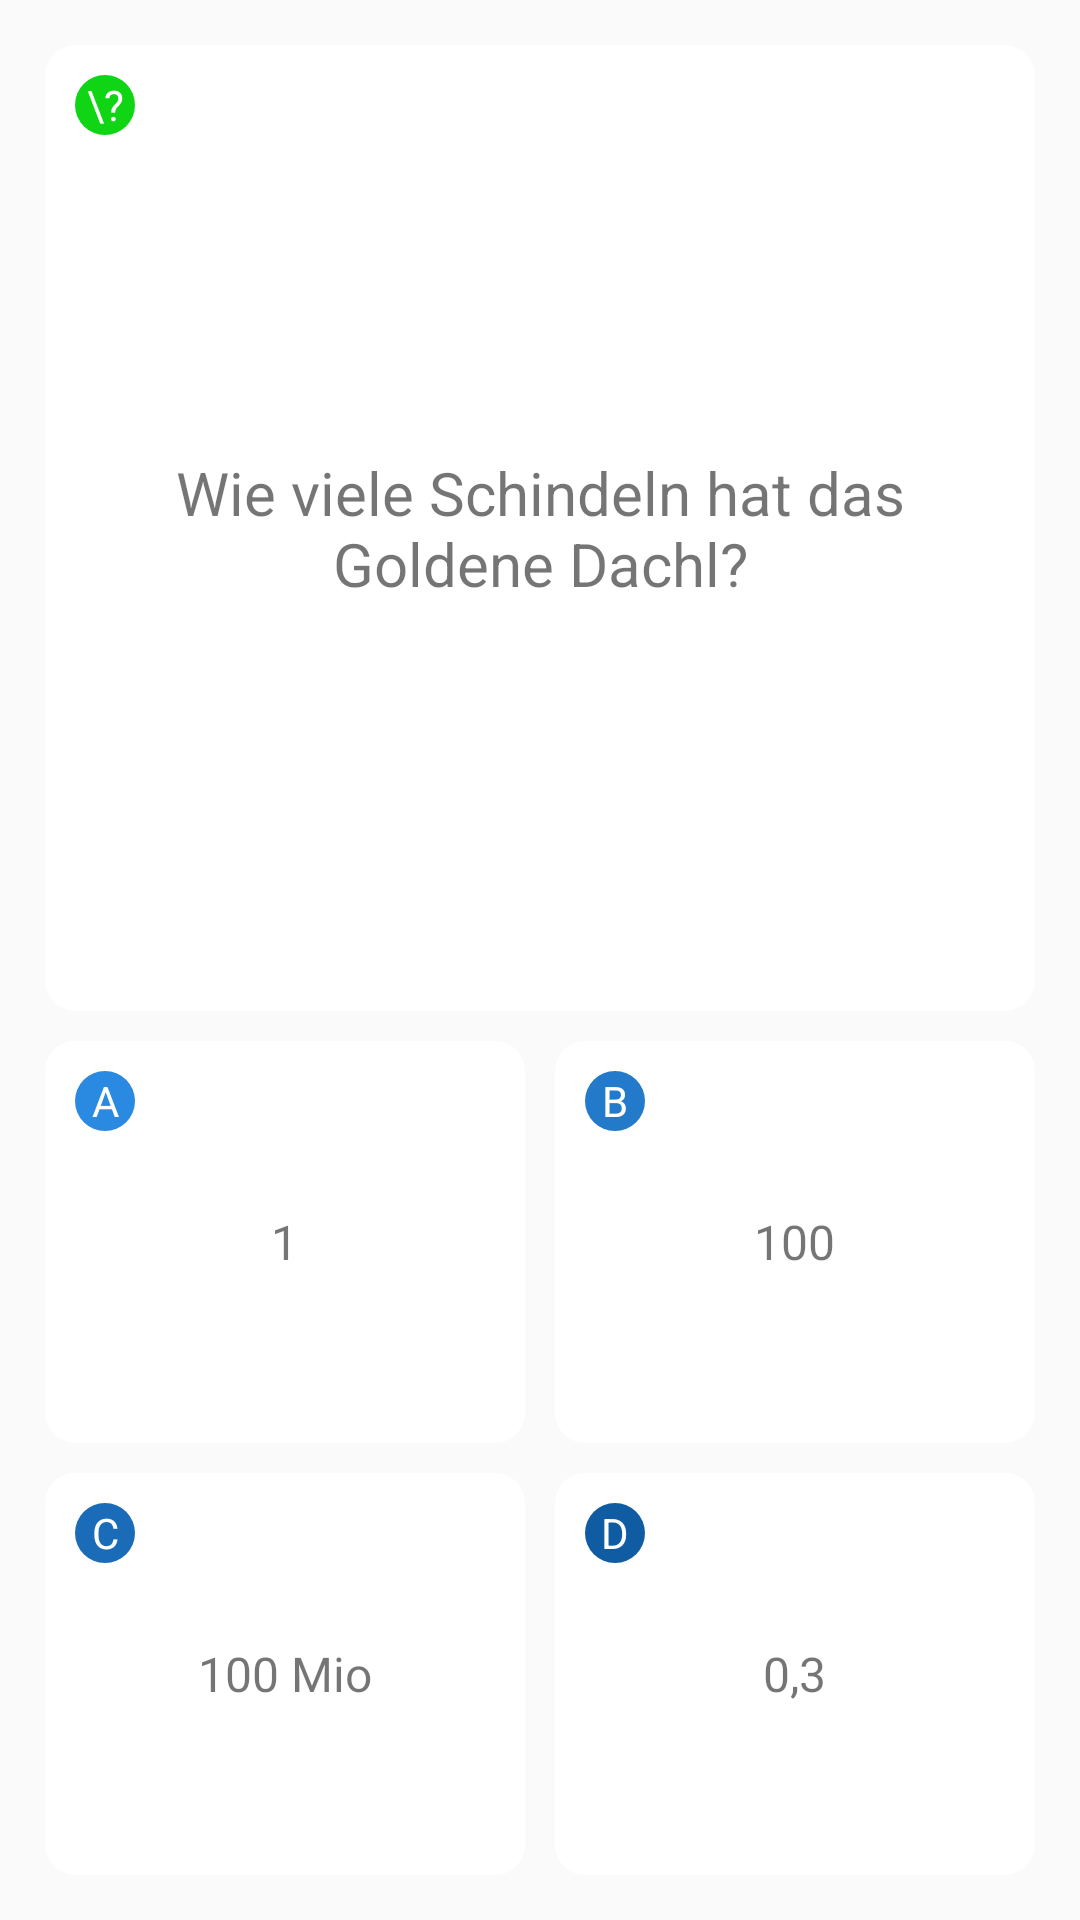

Write the Android layout XML for this screen, with the resource values it uses.
<!-- AndroidManifest.xml: application theme AppTheme -->
<!-- res/layout/fragment_question.xml -->
<?xml version="1.0" encoding="utf-8"?>
<LinearLayout
    xmlns:android="http://schemas.android.com/apk/res/android"
    xmlns:tools="http://schemas.android.com/tools"
    tools:context=".QuestionActivity"
    android:orientation="vertical"
    android:layout_width="fill_parent"
    android:layout_height="fill_parent"
    android:padding="10dp"
    android:id="@+id/questionField"
    android:layout_weight="5">

    <FrameLayout
        android:layout_width="fill_parent"
        android:layout_height="wrap_content"
        android:layout_margin="5dp"
        android:layout_weight="3"
        android:id="@+id/question">

        <ImageView
            android:layout_width="fill_parent"
            android:layout_height="fill_parent"
            android:id="@+id/imageView10"
            android:src="@drawable/item_background" />

        <TextView
            android:layout_width="20dp"
            android:layout_height="20dp"
            android:id="@+id/questionmark_circle"
            android:text="\?"
            android:layout_gravity="left|top"
            android:background="@drawable/circle_question_green"
            android:gravity="center"
            android:layout_margin="10dp"
            android:textColor="#FFFFFFFF" />

        <TextView
            android:layout_width="wrap_content"
            android:layout_height="wrap_content"
            android:text="Wie viele Schindeln hat das Goldene Dachl?"
            android:id="@+id/text_question"
            android:layout_gravity="center"
            android:textSize="20dp"
            android:layout_margin="10dp"
            android:gravity="center" />
    </FrameLayout>

    <LinearLayout
        android:orientation="horizontal"
        android:layout_width="fill_parent"
        android:layout_height="wrap_content"
        android:layout_weight="1"
        android:id="@+id/answerRow1"
        android:baselineAligned="false">

        <FrameLayout
            android:layout_width="fill_parent"
            android:layout_height="fill_parent"
            android:background="@drawable/item_background"
            android:layout_weight="1"
            android:layout_margin="5dp"
            android:id="@+id/answer1"
            android:onClick="evaluateAnswer">

            <TextView
                android:layout_width="20dp"
                android:layout_height="20dp"
                android:text="A"
                android:layout_gravity="left|top"
                android:background="@drawable/circle_answer_a"
                android:gravity="center"
                android:layout_margin="10dp"
                android:textColor="#FFFFFFFF"
                android:autoText="false"
                android:id="@+id/a_circle" />

            <TextView
                android:layout_width="wrap_content"
                android:layout_height="wrap_content"
                android:text="1"
                android:id="@+id/text_answerA"
                android:layout_gravity="center"
                android:gravity="center"
                android:textSize="16dp" />

            <ImageView
                android:layout_width="50dp"
                android:layout_height="50dp"
                android:id="@+id/img_cross1"
                android:layout_gravity="center"
                android:visibility="invisible"
                android:background="@drawable/cross" />

        </FrameLayout>

        <FrameLayout
            android:layout_width="fill_parent"
            android:layout_height="fill_parent"
            android:background="@drawable/item_background"
            android:layout_weight="1"
            android:layout_margin="5dp"
            android:id="@+id/answer2"
            android:onClick="evaluateAnswer">

            <TextView
                android:layout_width="20dp"
                android:layout_height="20dp"
                android:text="B"
                android:layout_gravity="left|top"
                android:background="@drawable/circle_answer_b"
                android:gravity="center"
                android:layout_margin="10dp"
                android:textColor="#FFFFFFFF"
                android:id="@+id/b_circle" />

            <TextView
                android:layout_width="wrap_content"
                android:layout_height="wrap_content"
                android:text="100"
                android:id="@+id/text_answerB"
                android:layout_gravity="center"
                android:gravity="center"
                android:textSize="16dp" />

            <ImageView
                android:layout_width="50dp"
                android:layout_height="50dp"
                android:id="@+id/img_cross2"
                android:layout_gravity="center"
                android:visibility="invisible"
                android:background="@drawable/cross" />

        </FrameLayout>

    </LinearLayout>

    <LinearLayout
        android:orientation="horizontal"
        android:layout_width="fill_parent"
        android:layout_height="wrap_content"
        android:layout_weight="1"
        android:id="@+id/answerRow2"
        android:baselineAligned="false">

        <FrameLayout
            android:layout_width="fill_parent"
            android:layout_height="fill_parent"
            android:background="@drawable/item_background"
            android:layout_weight="1"
            android:layout_margin="5dp"
            android:id="@+id/answer3"
            android:onClick="evaluateAnswer">

            <TextView
                android:layout_width="20dp"
                android:layout_height="20dp"
                android:text="C"
                android:layout_gravity="left|top"
                android:background="@drawable/circle_answer_c"
                android:gravity="center"
                android:layout_margin="10dp"
                android:textColor="#FFFFFFFF"
                android:id="@+id/c_circle" />

            <TextView
                android:layout_width="wrap_content"
                android:layout_height="wrap_content"
                android:text="100 Mio"
                android:id="@+id/text_answerC"
                android:layout_gravity="center"
                android:gravity="center"
                android:textSize="16dp" />

            <ImageView
                android:layout_width="50dp"
                android:layout_height="50dp"
                android:id="@+id/img_cross3"
                android:layout_gravity="center"
                android:visibility="invisible"
                android:background="@drawable/cross" />

        </FrameLayout>

        <FrameLayout
            android:layout_width="fill_parent"
            android:layout_height="fill_parent"
            android:background="@drawable/item_background"
            android:layout_weight="1"
            android:layout_margin="5dp"
            android:id="@+id/answer4"
            android:onClick="evaluateAnswer">

            <TextView
                android:layout_width="20dp"
                android:layout_height="20dp"
                android:text="D"
                android:layout_gravity="left|top"
                android:background="@drawable/circle_answer_d"
                android:gravity="center"
                android:layout_margin="10dp"
                android:textColor="#FFFFFFFF"
                android:id="@+id/d_circle" />

            <TextView
                android:layout_width="wrap_content"
                android:layout_height="wrap_content"
                android:text="0,3"
                android:id="@+id/text_answerD"
                android:layout_gravity="center"
                android:gravity="center"
                android:textSize="16dp" />

            <ImageView
                android:layout_width="50dp"
                android:layout_height="50dp"
                android:id="@+id/img_cross4"
                android:layout_gravity="center"
                android:visibility="invisible"
                android:background="@drawable/cross" />

        </FrameLayout>

    </LinearLayout>

</LinearLayout>
<!-- resources referenced by this layout -->
<resources>
  <!-- drawable circle_answer_a (drawable) -->
  <?xml version="1.0" encoding="utf-8"?>
  <shape
      xmlns:android="http://schemas.android.com/apk/res/android"
      android:shape="oval">
  
      <solid
          android:color="#2a89e1"/>
  
  </shape>
  <!-- drawable circle_answer_b (drawable) -->
  <?xml version="1.0" encoding="utf-8"?>
  <shape
      xmlns:android="http://schemas.android.com/apk/res/android"
      android:shape="oval">
  
      <solid
          android:color="#247aca"/>
  
  </shape>
  <!-- drawable circle_answer_c (drawable) -->
  <?xml version="1.0" encoding="utf-8"?>
  <shape
      xmlns:android="http://schemas.android.com/apk/res/android"
      android:shape="oval">
  
      <solid
          android:color="#1b6cb8"/>
  
  </shape>
  <!-- drawable circle_answer_d (drawable-nodpi) -->
  <?xml version="1.0" encoding="utf-8"?>
  <shape
      xmlns:android="http://schemas.android.com/apk/res/android"
      android:shape="oval">
  
      <solid
          android:color="#105ca2"/>
  
  </shape>
  <!-- drawable circle_question_green (drawable-nodpi) -->
  <?xml version="1.0" encoding="utf-8"?>
  <shape
      xmlns:android="http://schemas.android.com/apk/res/android"
      android:shape="oval">
  
      <solid
          android:color="#10d515"/>
  
  </shape>
  <!-- drawable cross: png bitmap (drawable, 4107 bytes) -->
  <!-- drawable item_background (drawable) -->
  <?xml version="1.0" encoding="utf-8"?>
  <layer-list xmlns:android="http://schemas.android.com/apk/res/android">
      <item>
          <shape
              android:shape="rectangle">
              <solid android:color="#FFFFFF"/>
  
              <corners android:bottomRightRadius="10dp"
                  android:bottomLeftRadius="10dp"
                  android:topLeftRadius="10dp"
                  android:topRightRadius="10dp" />
          </shape>
  
      </item>
  
  </layer-list>
  <style name="AppTheme" parent="Theme.AppCompat.Light.DarkActionBar">
          
          <item name="android:colorPrimaryDark">#E38314</item>
      </style>
</resources>
